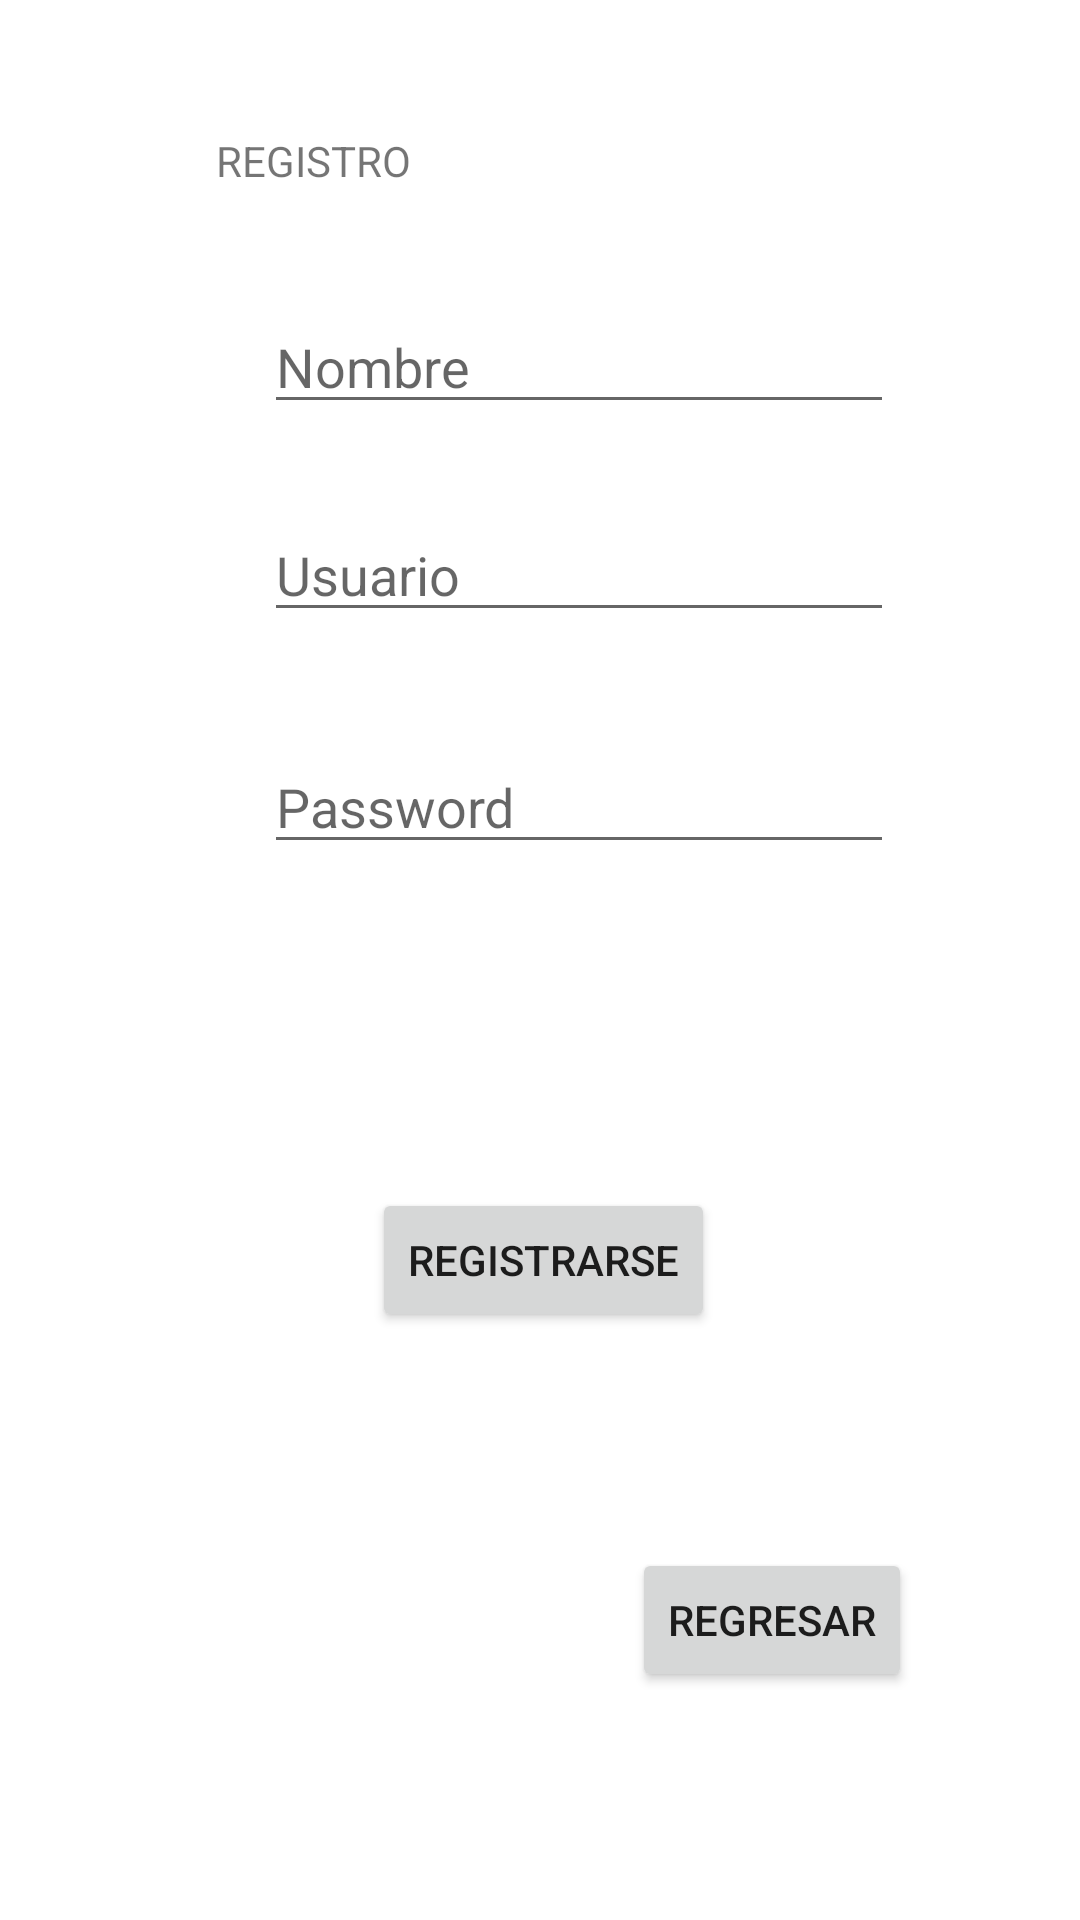

Produce the Android XML layout that renders to this screen, including the resource entries it uses.
<!-- AndroidManifest.xml: application theme Theme.PomodoroActivity -->
<!-- res/layout/activity_actividad_registro.xml -->
<?xml version="1.0" encoding="utf-8"?>
<androidx.constraintlayout.widget.ConstraintLayout xmlns:android="http://schemas.android.com/apk/res/android"
    xmlns:app="http://schemas.android.com/apk/res-auto"
    xmlns:tools="http://schemas.android.com/tools"
    android:layout_width="match_parent"
    android:layout_height="match_parent"
    tools:context=".ActividadRegistro">

    <Button
        android:id="@+id/button3"
        android:layout_width="wrap_content"
        android:layout_height="wrap_content"
        android:layout_marginStart="124dp"
        android:layout_marginLeft="124dp"
        android:layout_marginTop="108dp"
        android:onClick="Registro"
        android:text="registrarse"
        app:layout_constraintStart_toStartOf="parent"
        app:layout_constraintTop_toBottomOf="@+id/txt_Password" />

    <EditText
        android:id="@+id/txt_Usuario"
        android:layout_width="wrap_content"
        android:layout_height="wrap_content"
        android:layout_marginStart="88dp"
        android:layout_marginLeft="88dp"
        android:layout_marginTop="28dp"
        android:ems="10"
        android:hint="Usuario"
        android:inputType="textPersonName"
        app:layout_constraintStart_toStartOf="parent"
        app:layout_constraintTop_toBottomOf="@+id/txt_Nombre" />

    <EditText
        android:id="@+id/txt_Password"
        android:layout_width="wrap_content"
        android:layout_height="wrap_content"
        android:layout_marginStart="88dp"
        android:layout_marginLeft="88dp"
        android:layout_marginTop="36dp"
        android:ems="10"
        android:hint="Password"
        android:inputType="textPassword"
        app:layout_constraintStart_toStartOf="parent"
        app:layout_constraintTop_toBottomOf="@+id/txt_Usuario" />

    <TextView
        android:id="@+id/textView2"
        android:layout_width="wrap_content"
        android:layout_height="wrap_content"
        android:layout_marginStart="72dp"
        android:layout_marginLeft="72dp"
        android:layout_marginTop="44dp"
        android:text="REGISTRO"
        app:layout_constraintStart_toStartOf="parent"
        app:layout_constraintTop_toTopOf="parent" />

    <EditText
        android:id="@+id/txt_Nombre"
        android:layout_width="wrap_content"
        android:layout_height="wrap_content"
        android:layout_marginStart="88dp"
        android:layout_marginLeft="88dp"
        android:layout_marginTop="100dp"
        android:ems="10"
        android:hint="Nombre"
        android:inputType="textPersonName"
        app:layout_constraintStart_toStartOf="parent"
        app:layout_constraintTop_toTopOf="parent" />

    <Button
        android:id="@+id/button9"
        android:layout_width="wrap_content"
        android:layout_height="wrap_content"
        android:layout_marginEnd="56dp"
        android:layout_marginRight="56dp"
        android:layout_marginBottom="76dp"
        android:onClick="AnteriorRegistro"
        android:text="Regresar"
        app:layout_constraintBottom_toBottomOf="parent"
        app:layout_constraintEnd_toEndOf="parent" />

    <TextView
        android:id="@+id/txt_error2"
        android:layout_width="wrap_content"
        android:layout_height="wrap_content"
        android:layout_marginStart="80dp"
        android:layout_marginLeft="80dp"
        android:layout_marginTop="335dp"
        android:textColor="#F11010"
        app:layout_constraintStart_toStartOf="parent"
        app:layout_constraintTop_toTopOf="parent" />
</androidx.constraintlayout.widget.ConstraintLayout>
<!-- resources referenced by this layout -->
<resources>
  <style name="Theme.PomodoroActivity" parent="Theme.MaterialComponents.DayNight.DarkActionBar">
          
          <item name="colorPrimary">@color/purple_500</item>
          <item name="colorPrimaryVariant">@color/purple_700</item>
          <item name="colorOnPrimary">@color/white</item>
          
          <item name="colorSecondary">@color/teal_200</item>
          <item name="colorSecondaryVariant">@color/teal_700</item>
          <item name="colorOnSecondary">@color/black</item>
          
          <item name="android:statusBarColor" tools:targetApi="l">?attr/colorPrimaryVariant</item>
          
      </style>
  <!-- not gathered from this repository: default colours our renderer supplied (Android Studio template values) -->
  <color name="purple_500">#FF6200EE</color>
  <color name="purple_700">#FF3700B3</color>
  <color name="teal_200">#FF03DAC5</color>
  <color name="teal_700">#FF018786</color>
  <color name="black">#FF000000</color>
  <color name="white">#FFFFFFFF</color>
</resources>
